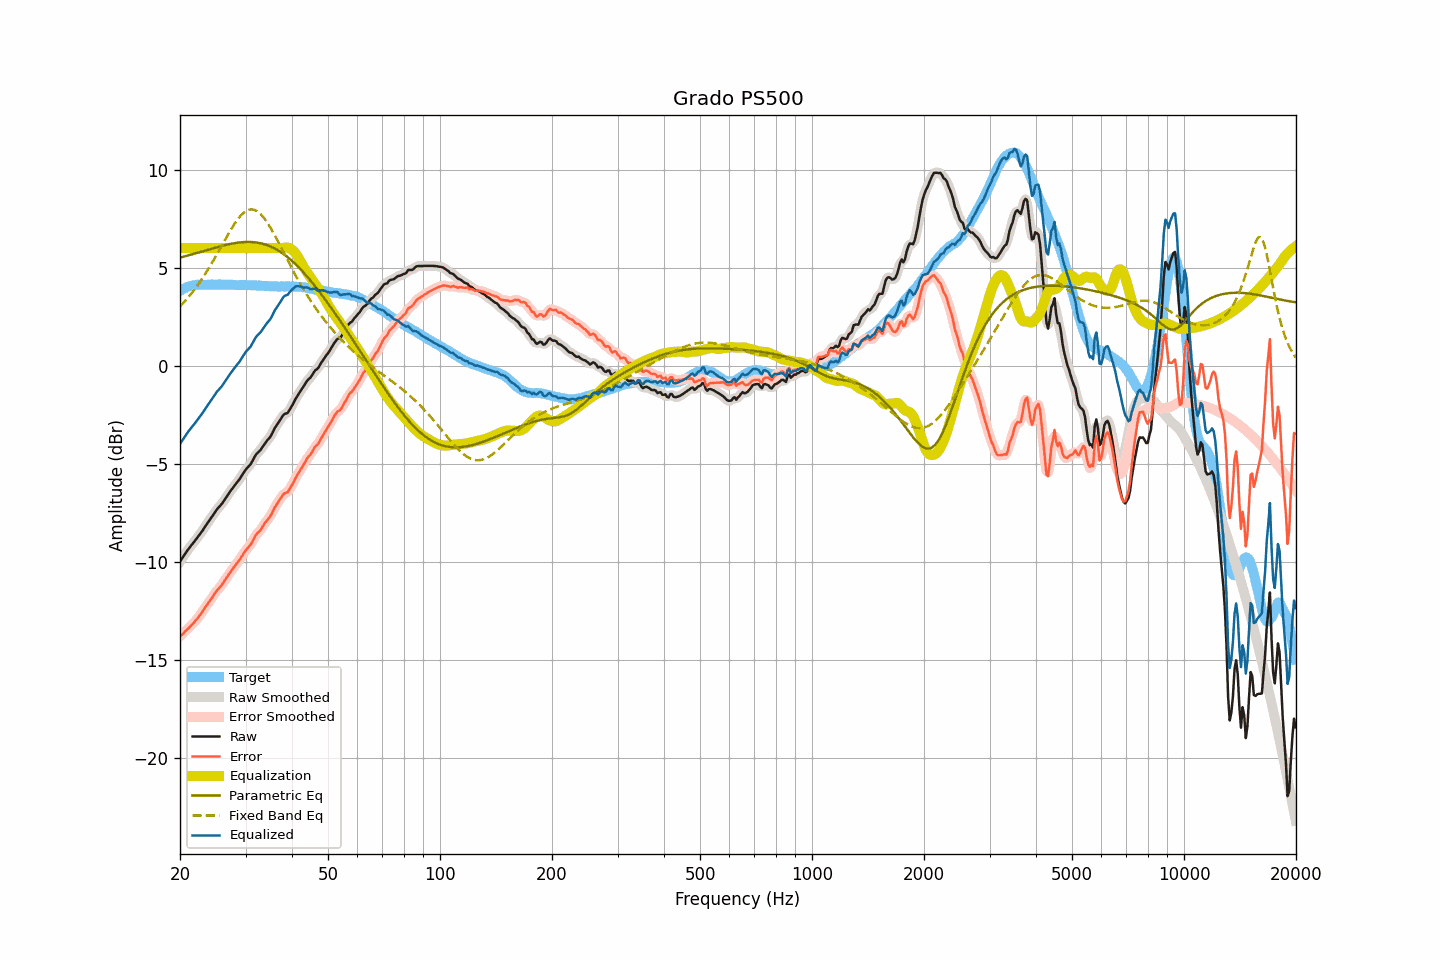

The file beside this chart, header and first rows:
frequency, raw, smoothed, error, error_smoothed, equalization, parametric_eq, fixed_band_eq, equalized_raw, equalized_smoothed, target
20.00, -9.99, -9.99, -13.81, -13.81, 6.00, 5.51, 3.02, -3.99, -3.99, 3.82
20.20, -9.87, -9.86, -13.74, -13.73, 6.00, 5.53, 3.11, -3.87, -3.86, 3.87
20.40, -9.74, -9.74, -13.66, -13.66, 6.00, 5.56, 3.19, -3.74, -3.74, 3.92
20.61, -9.62, -9.62, -13.57, -13.58, 6.00, 5.58, 3.29, -3.62, -3.62, 3.95
20.81, -9.49, -9.50, -13.49, -13.49, 6.00, 5.60, 3.38, -3.49, -3.50, 4.00
21.02, -9.38, -9.38, -13.41, -13.41, 6.00, 5.62, 3.48, -3.38, -3.38, 4.04
21.23, -9.28, -9.27, -13.33, -13.33, 6.00, 5.65, 3.57, -3.28, -3.27, 4.06
21.44, -9.16, -9.17, -13.24, -13.25, 6.00, 5.67, 3.68, -3.16, -3.17, 4.08
21.66, -9.07, -9.07, -13.16, -13.16, 6.00, 5.69, 3.78, -3.07, -3.07, 4.10
21.87, -8.96, -8.96, -13.07, -13.07, 6.00, 5.72, 3.89, -2.96, -2.96, 4.11
22.09, -8.85, -8.86, -12.98, -12.98, 6.00, 5.74, 4.00, -2.85, -2.86, 4.13
22.31, -8.74, -8.75, -12.88, -12.88, 6.00, 5.76, 4.11, -2.74, -2.75, 4.14
22.54, -8.64, -8.64, -12.77, -12.77, 6.00, 5.79, 4.23, -2.64, -2.64, 4.14
22.76, -8.52, -8.53, -12.66, -12.66, 6.00, 5.81, 4.35, -2.52, -2.53, 4.13
22.99, -8.42, -8.41, -12.54, -12.54, 6.00, 5.84, 4.47, -2.42, -2.41, 4.12
23.22, -8.29, -8.29, -12.41, -12.41, 6.00, 5.86, 4.59, -2.29, -2.29, 4.12
23.45, -8.16, -8.17, -12.29, -12.29, 6.00, 5.88, 4.72, -2.16, -2.17, 4.12
23.69, -8.05, -8.04, -12.18, -12.17, 6.00, 5.91, 4.85, -2.05, -2.04, 4.13
23.92, -7.92, -7.93, -12.05, -12.06, 6.00, 5.93, 4.99, -1.92, -1.93, 4.13
24.16, -7.80, -7.80, -11.94, -11.94, 6.00, 5.96, 5.12, -1.80, -1.80, 4.14
24.40, -7.68, -7.68, -11.83, -11.82, 6.00, 5.98, 5.26, -1.68, -1.68, 4.15
24.65, -7.56, -7.56, -11.69, -11.70, 6.00, 6.00, 5.40, -1.56, -1.56, 4.14
24.89, -7.43, -7.44, -11.57, -11.58, 6.00, 6.03, 5.54, -1.43, -1.44, 4.14
25.14, -7.32, -7.33, -11.46, -11.47, 6.00, 6.05, 5.69, -1.32, -1.33, 4.14
25.39, -7.23, -7.23, -11.38, -11.37, 6.00, 6.07, 5.83, -1.23, -1.23, 4.15
25.65, -7.14, -7.14, -11.28, -11.28, 6.00, 6.09, 5.98, -1.14, -1.14, 4.14
25.91, -7.05, -7.04, -11.18, -11.17, 6.00, 6.11, 6.13, -1.05, -1.04, 4.13
26.16, -6.92, -6.92, -11.06, -11.06, 6.00, 6.13, 6.28, -0.92, -0.92, 4.13
26.43, -6.80, -6.80, -10.93, -10.93, 6.00, 6.15, 6.42, -0.80, -0.80, 4.13
26.69, -6.68, -6.67, -10.80, -10.81, 6.00, 6.17, 6.57, -0.68, -0.67, 4.13
26.96, -6.55, -6.55, -10.69, -10.69, 6.00, 6.19, 6.71, -0.55, -0.55, 4.14
27.23, -6.44, -6.44, -10.57, -10.57, 6.00, 6.21, 6.85, -0.44, -0.44, 4.14
27.50, -6.33, -6.32, -10.46, -10.46, 6.00, 6.22, 6.99, -0.33, -0.32, 4.14
27.77, -6.21, -6.22, -10.34, -10.34, 6.00, 6.24, 7.12, -0.21, -0.22, 4.12
28.05, -6.10, -6.11, -10.23, -10.23, 6.00, 6.25, 7.25, -0.10, -0.11, 4.12
28.33, -6.00, -6.00, -10.12, -10.12, 6.00, 6.27, 7.37, -0.00, -0.00, 4.11
28.62, -5.90, -5.90, -10.01, -10.01, 6.00, 6.28, 7.48, 0.10, 0.10, 4.11
28.90, -5.79, -5.79, -9.91, -9.90, 6.00, 6.29, 7.58, 0.21, 0.21, 4.12
29.19, -5.67, -5.66, -9.77, -9.78, 6.00, 6.30, 7.68, 0.33, 0.34, 4.11
29.48, -5.53, -5.53, -9.66, -9.65, 6.00, 6.30, 7.76, 0.47, 0.47, 4.12
29.78, -5.41, -5.41, -9.52, -9.52, 6.00, 6.31, 7.83, 0.59, 0.59, 4.11
30.08, -5.29, -5.29, -9.41, -9.41, 6.00, 6.31, 7.88, 0.71, 0.71, 4.12
30.38, -5.20, -5.20, -9.31, -9.31, 6.00, 6.32, 7.93, 0.80, 0.80, 4.11
30.68, -5.11, -5.11, -9.21, -9.22, 6.00, 6.31, 7.96, 0.89, 0.89, 4.11
30.99, -5.02, -5.00, -9.12, -9.10, 6.00, 6.31, 7.97, 0.98, 1.00, 4.11
31.30, -4.87, -4.86, -8.97, -8.97, 6.00, 6.31, 7.97, 1.13, 1.14, 4.10
31.61, -4.72, -4.72, -8.82, -8.82, 6.00, 6.30, 7.96, 1.28, 1.28, 4.10
31.93, -4.57, -4.58, -8.67, -8.68, 6.00, 6.29, 7.92, 1.43, 1.42, 4.10
32.24, -4.46, -4.47, -8.55, -8.57, 6.00, 6.28, 7.88, 1.54, 1.53, 4.09
32.57, -4.39, -4.38, -8.48, -8.47, 6.00, 6.27, 7.82, 1.61, 1.62, 4.09
32.89, -4.30, -4.29, -8.40, -8.38, 6.00, 6.25, 7.75, 1.70, 1.71, 4.09
33.22, -4.18, -4.18, -8.26, -8.27, 6.00, 6.23, 7.66, 1.82, 1.82, 4.08
33.55, -4.06, -4.06, -8.14, -8.14, 6.00, 6.21, 7.56, 1.94, 1.94, 4.08
33.89, -3.94, -3.94, -8.00, -8.01, 6.00, 6.18, 7.45, 2.06, 2.06, 4.06
34.23, -3.84, -3.84, -7.91, -7.91, 6.00, 6.16, 7.34, 2.16, 2.16, 4.07
34.57, -3.75, -3.74, -7.80, -7.80, 6.00, 6.13, 7.21, 2.25, 2.26, 4.06
34.92, -3.65, -3.64, -7.70, -7.69, 6.00, 6.09, 7.08, 2.35, 2.36, 4.05
35.27, -3.51, -3.50, -7.56, -7.54, 6.00, 6.06, 6.93, 2.49, 2.50, 4.05
35.62, -3.34, -3.34, -7.38, -7.39, 6.00, 6.02, 6.79, 2.66, 2.66, 4.05
35.97, -3.17, -3.19, -7.22, -7.23, 6.00, 5.98, 6.64, 2.83, 2.81, 4.04
... 635 more rows
